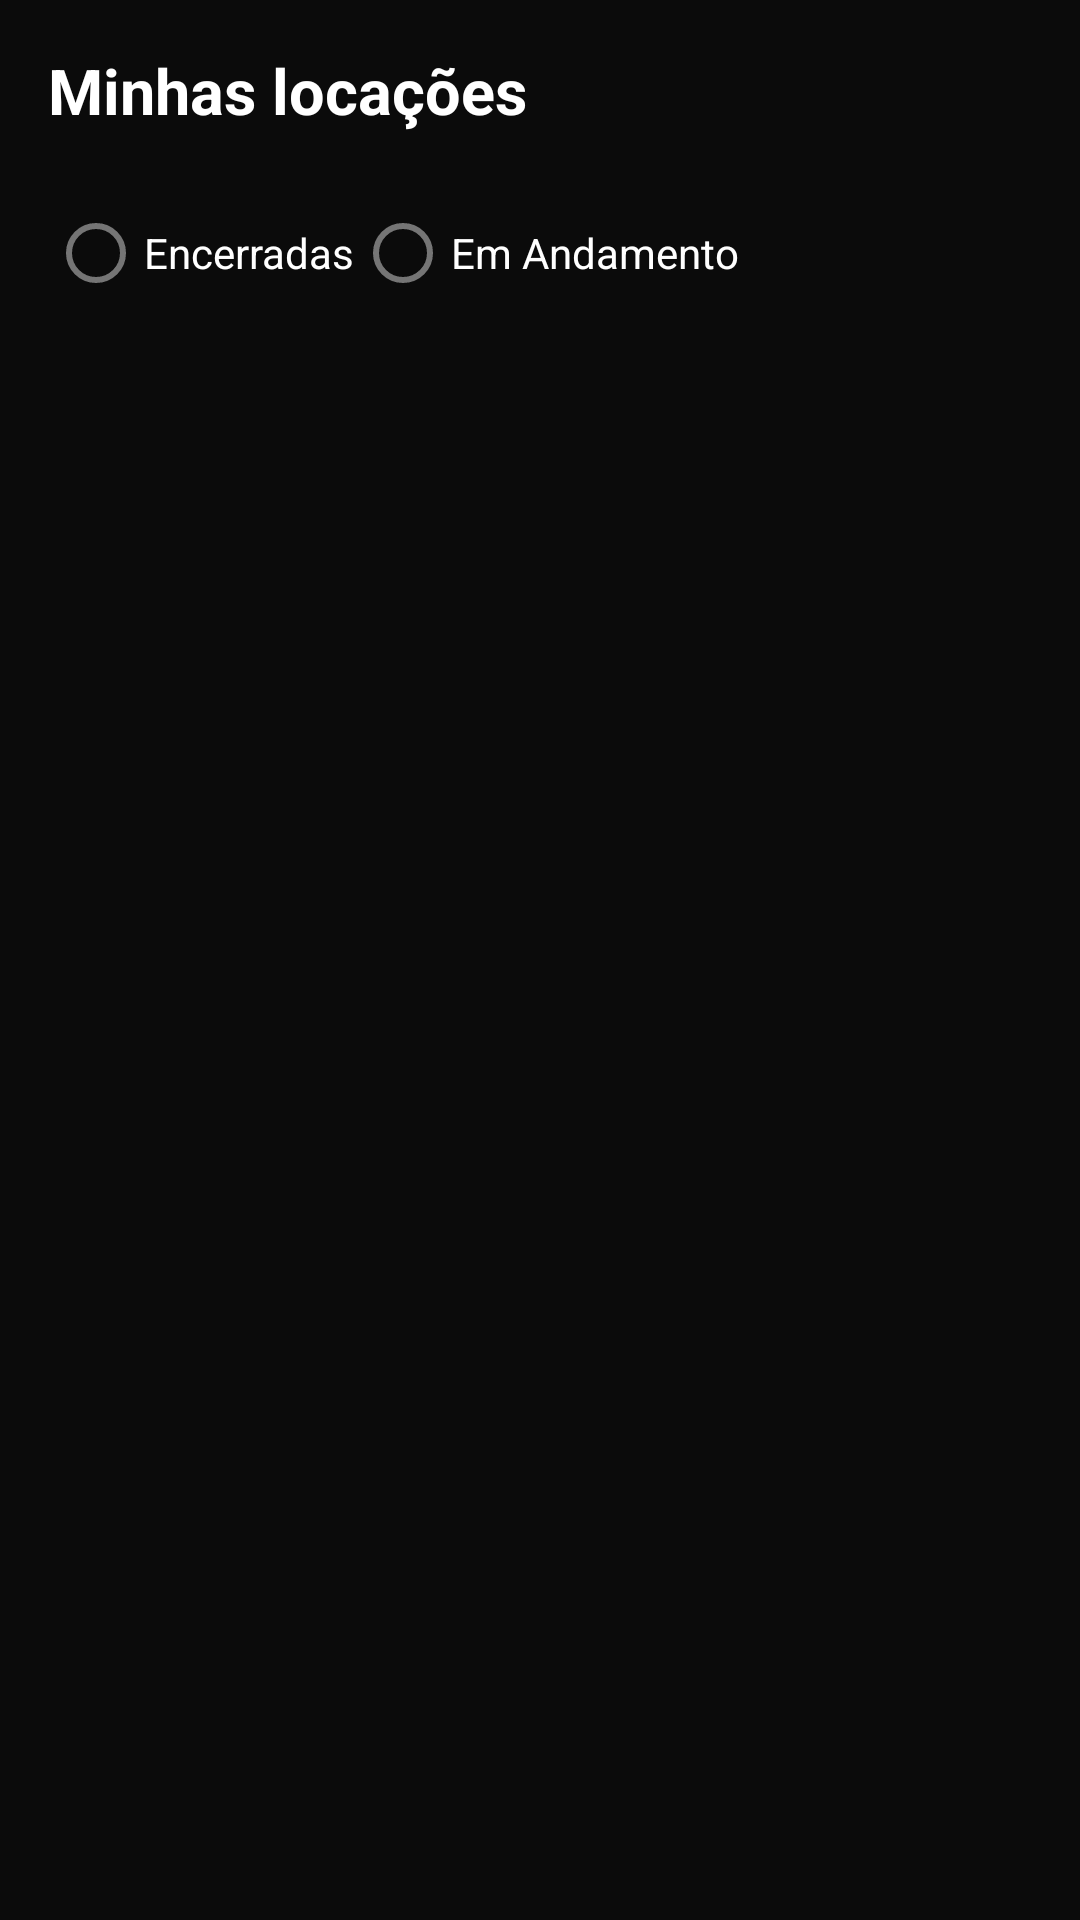

Produce the Android XML layout that renders to this screen, including the resource entries it uses.
<!-- AndroidManifest.xml: activity theme AppTheme.NoActionBar -->
<!-- res/layout/activity_historico.xml -->
<?xml version="1.0" encoding="utf-8"?>

<LinearLayout xmlns:android="http://schemas.android.com/apk/res/android"
              android:layout_width="match_parent"
              android:layout_height="match_parent"
              android:orientation="vertical"
              android:padding="16dp"
              android:background="#0B0B0B">

    <LinearLayout
            android:layout_width="match_parent"
            android:layout_height="wrap_content"
            android:orientation="horizontal"
            android:gravity="center_vertical">

        <TextView
                android:layout_width="0dp"
                android:layout_height="wrap_content"
                android:layout_weight="1"
                android:text="Minhas locações"
                android:textSize="21sp"
                android:textStyle="bold"
                android:textColor="#FFFFFF"
                android:layout_gravity="left"
                android:layout_marginBottom="16dp"/>

        <ImageButton
                android:id="@+id/back_button"
                android:layout_width="wrap_content"
                android:layout_height="wrap_content"
                android:src="@drawable/baseline_arrow_back_24"
                android:backgroundTint="@android:color/transparent"
                android:layout_marginBottom="16dp"/>

    </LinearLayout>

    <RadioGroup
            android:id="@+id/radioGroupFiltro"
            android:layout_width="wrap_content"
            android:layout_height="wrap_content"
            android:orientation="horizontal"
            android:layout_gravity="left"
            android:layout_marginBottom="16dp">

        <RadioButton
                android:id="@+id/radio_encerradas"
                android:layout_width="wrap_content"
                android:layout_height="wrap_content"
                android:text="Encerradas"
                android:textColor="@android:color/white"
                android:backgroundTint="#FFA100"/>

        <RadioButton
                android:id="@+id/radio_andamento"
                android:layout_width="wrap_content"
                android:layout_height="wrap_content"
                android:text="Em Andamento"
                android:textColor="@android:color/white"
                android:backgroundTint="#FFA100"/>
    </RadioGroup>

    <TextView
            android:id="@+id/textViewNenhumaLocacao"
            android:layout_width="match_parent"
            android:layout_height="wrap_content"
            android:text="Nenhuma locação encontrada"
            android:textSize="16sp"
            android:textColor="@android:color/white"
            android:gravity="center"
            android:visibility="gone"/>

    <ScrollView
            android:layout_width="match_parent"
            android:layout_height="wrap_content"
            android:layout_weight="1">

        <LinearLayout
                android:id="@+id/linearLayoutHistorico"
                android:layout_width="match_parent"
                android:layout_height="wrap_content"
                android:orientation="vertical">
        </LinearLayout>
    </ScrollView>

</LinearLayout>
<!-- resources referenced by this layout -->
<resources>
  <style name="AppTheme.NoActionBar">
          <item name="windowActionBar">false</item>
          <item name="windowNoTitle">true</item>
      </style>
</resources>
